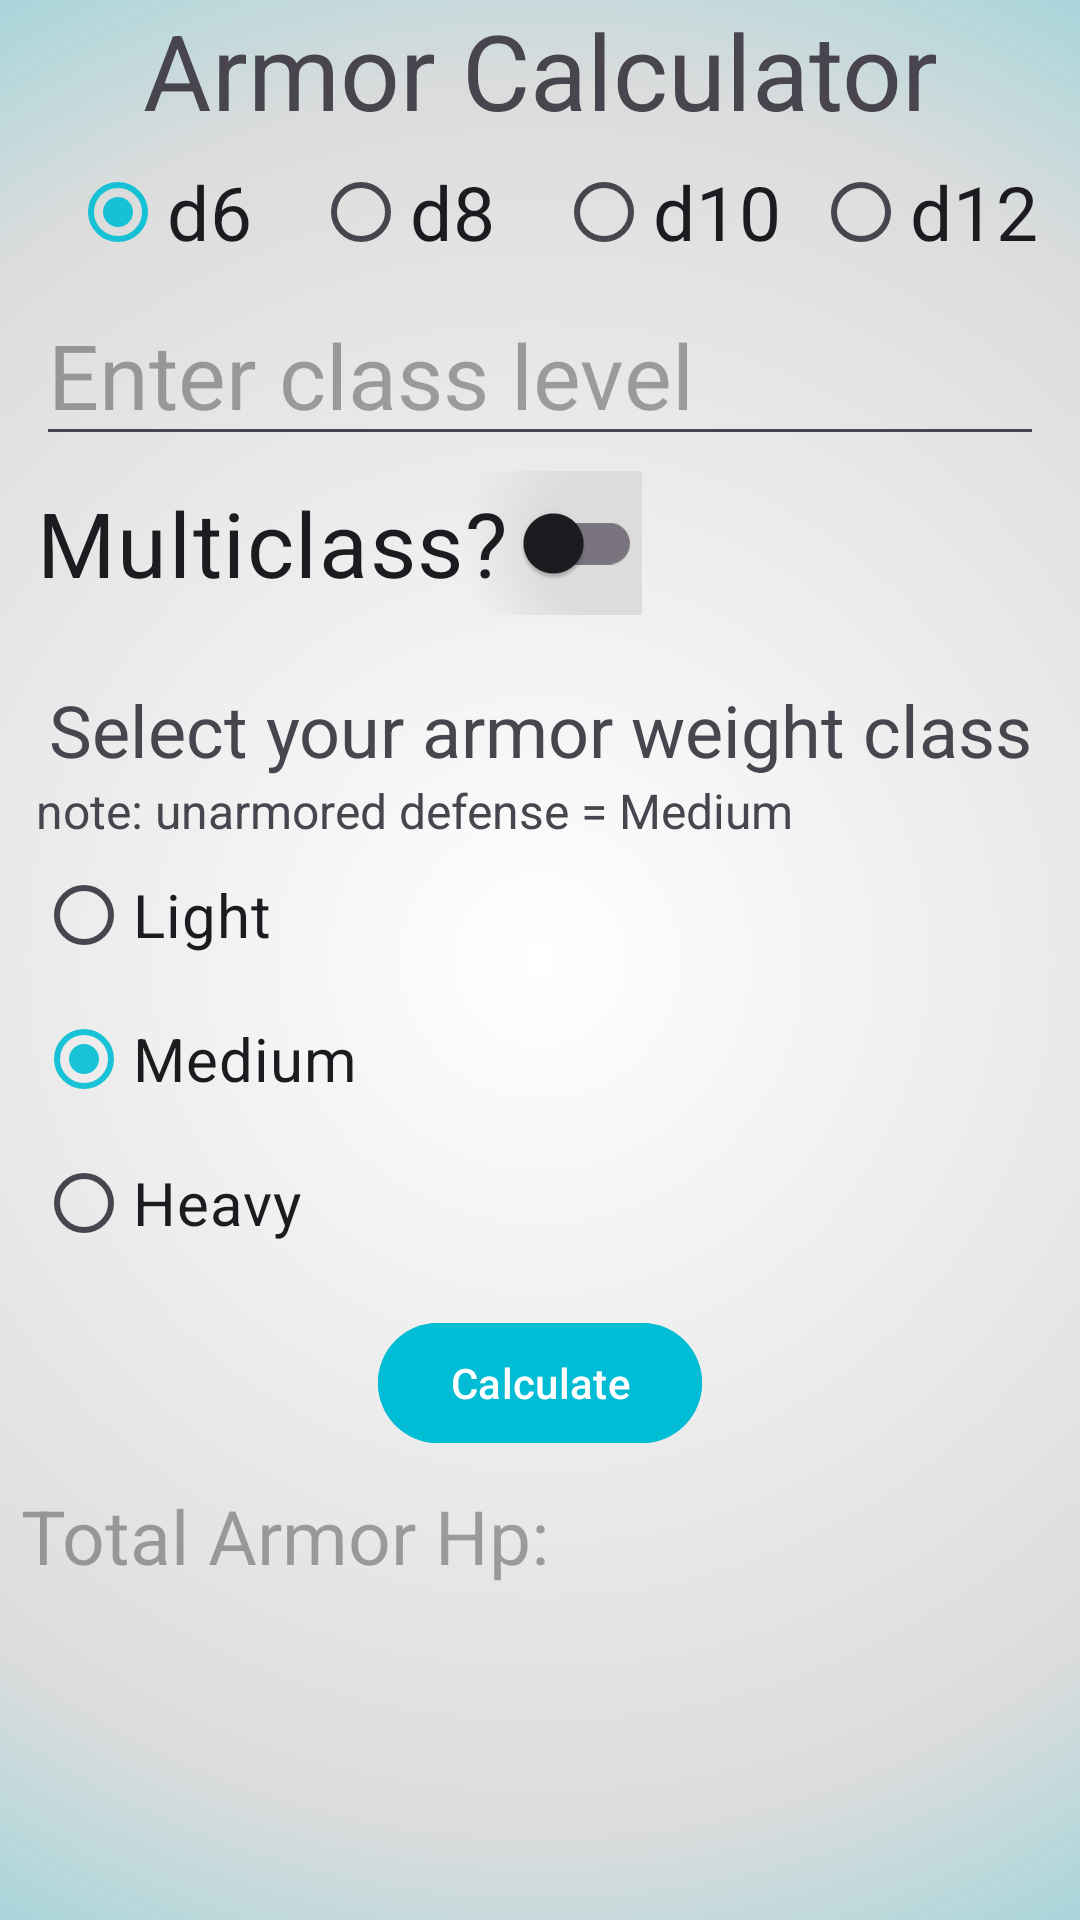

Layout XML and referenced resources for this Android screen:
<!-- AndroidManifest.xml: application theme Theme.DndHpSystem -->
<!-- res/layout/fragment_armor_calc.xml -->
<?xml version="1.0" encoding="utf-8"?>
<androidx.constraintlayout.widget.ConstraintLayout xmlns:android="http://schemas.android.com/apk/res/android"
    xmlns:app="http://schemas.android.com/apk/res-auto"
    xmlns:tools="http://schemas.android.com/tools"
    android:layout_width="match_parent"
    android:layout_height="match_parent"
    tools:context=".ArmorCalculatorFragment"
    android:background="@drawable/gradient"
    >

    <TextView
        android:id="@+id/cf_title"
        android:layout_width="match_parent"
        android:layout_height="wrap_content"
        android:text="@string/armor_calculator"
        android:textSize="35sp"
        android:gravity="center"

        app:layout_constraintBottom_toTopOf="@+id/sv_layout"
        app:layout_constraintEnd_toEndOf="parent"
        app:layout_constraintStart_toStartOf="parent"
        app:layout_constraintTop_toTopOf="parent" />

    <ScrollView
        android:id="@+id/sv_layout"
        android:layout_width="match_parent"
        android:layout_height="0dp"

        app:layout_constraintBottom_toBottomOf="parent"
        app:layout_constraintEnd_toEndOf="parent"
        app:layout_constraintStart_toStartOf="parent"
        app:layout_constraintTop_toBottomOf="@id/cf_title">

        <LinearLayout
            android:id="@+id/sections_container"
            android:layout_width="match_parent"
            android:layout_height="wrap_content"
            android:orientation="vertical">

            <LinearLayout
                android:id="@+id/class_section"
                android:layout_width="match_parent"
                android:layout_height="wrap_content"
                android:layout_marginHorizontal="12dp"
                android:layout_marginBottom="5dp"
                android:orientation="vertical"
                >

                <RadioGroup
                    android:id="@+id/rg_hit_dice_section"
                    android:layout_width="match_parent"
                    android:layout_height="match_parent"
                    android:orientation="horizontal"
                    android:gravity="center"
                    >

                    <RadioButton
                        android:id="@+id/rbtn_d6"
                        android:layout_width="wrap_content"
                        android:layout_height="wrap_content"
                        android:text="@string/d6"
                        android:textSize="25sp"
                        android:layout_marginHorizontal="10dp"
                        android:checked="true"
                        />

                    <RadioButton
                        android:id="@+id/rbtn_d8"
                        android:layout_width="wrap_content"
                        android:layout_height="wrap_content"
                        android:text="@string/d8"
                        android:textSize="25sp"
                        android:layout_marginHorizontal="10dp"
                        />

                    <RadioButton
                        android:id="@+id/rbtn_d10"
                        android:layout_width="wrap_content"
                        android:layout_height="wrap_content"
                        android:text="@string/d10"
                        android:textSize="25sp"
                        android:layout_marginHorizontal="10dp"
                        />

                    <RadioButton
                        android:id="@+id/rbtn_d12"
                        android:layout_width="wrap_content"
                        android:layout_height="wrap_content"
                        android:text="@string/d12"
                        android:textSize="25sp"
                        />
                </RadioGroup>
                <EditText
                    android:id="@+id/et_class_level"
                    android:layout_width="match_parent"
                    android:layout_height="wrap_content"
                    android:hint="@string/enter_class_level"
                    android:textSize="30sp"
                    android:inputType="number"
                    android:importantForAutofill="no" />

                <androidx.appcompat.widget.SwitchCompat
                    android:id="@+id/sw_multiclass"
                    android:layout_width="wrap_content"
                    android:layout_height="wrap_content"
                    android:switchMinWidth="60dp"
                    app:switchPadding="5dp"
                    android:layout_marginVertical="5dp"
                    android:checked="false"
                    android:text="@string/multiclass"
                    android:textSize="30sp"
                    android:background="@drawable/switch_background"
                    />
            </LinearLayout>
            
            <LinearLayout
                android:id="@+id/multiclass_section"
                android:layout_width="match_parent"
                android:layout_height="wrap_content"
                android:layout_marginHorizontal="12dp"
                android:orientation="vertical"
                android:visibility="gone"
                >
                <RadioGroup
                    android:id="@+id/rg_mc_hit_dice_section"
                    android:layout_width="match_parent"
                    android:layout_height="match_parent"
                    android:orientation="horizontal"
                    android:gravity="center"
                    >

                    <RadioButton
                        android:id="@+id/rbtn_mc_d6"
                        android:layout_width="wrap_content"
                        android:layout_height="wrap_content"
                        android:text="@string/d6"
                        android:textSize="25sp"
                        android:layout_marginHorizontal="10dp"
                        android:checked="true"
                        />

                    <RadioButton
                        android:id="@+id/rbtn_mc_d8"
                        android:layout_width="wrap_content"
                        android:layout_height="wrap_content"
                        android:text="@string/d8"
                        android:textSize="25sp"
                        android:layout_marginHorizontal="10dp"
                        />

                    <RadioButton
                        android:id="@+id/rbtn_mc_d10"
                        android:layout_width="wrap_content"
                        android:layout_height="wrap_content"
                        android:text="@string/d10"
                        android:textSize="25sp"
                        android:layout_marginHorizontal="10dp"
                        />

                    <RadioButton
                        android:id="@+id/rbtn_mc_d12"
                        android:layout_width="wrap_content"
                        android:layout_height="wrap_content"
                        android:text="@string/d12"
                        android:textSize="25sp"
                        />
                </RadioGroup>
                <EditText
                    android:id="@+id/et_mc_class_level"
                    android:layout_width="match_parent"
                    android:layout_height="wrap_content"
                    android:hint="@string/enter_class_level"
                    android:textSize="30sp"
                    android:inputType="number"
                    android:importantForAutofill="no" />
            </LinearLayout>

            <LinearLayout
                android:id="@+id/section_4_layout"
                android:layout_width="match_parent"
                android:layout_height="wrap_content"
                android:layout_margin="12dp"

                android:orientation="vertical"
                app:layout_constraintEnd_toEndOf="parent"
                app:layout_constraintStart_toStartOf="parent"
                app:layout_constraintTop_toBottomOf="@+id/section_3_layout">

                <TextView
                    android:layout_width="match_parent"
                    android:layout_height="wrap_content"
                    android:gravity="center"

                    android:text="@string/select_your_armor_weight_class"
                    android:textSize="24sp"
                    />
                <TextView
                    android:layout_width="match_parent"
                    android:layout_height="wrap_content"
                    android:gravity="start"

                    android:text="@string/note_unarmored_defense_medium"
                    android:textSize="16sp"
                    />
                <RadioGroup
                    android:layout_width="match_parent"
                    android:layout_height="wrap_content"
                    >

                    <RadioButton
                        android:id="@+id/rbtn_light"
                        android:layout_width="wrap_content"
                        android:layout_height="wrap_content"
                        android:checked="false"
                        android:text="@string/light"
                        android:textSize="20sp"
                        />

                    <RadioButton
                        android:id="@+id/rbtn_medium"
                        android:layout_width="wrap_content"
                        android:layout_height="wrap_content"
                        android:checked="true"
                        android:text="@string/medium"
                        android:textSize="20sp"
                        />
                    <RadioButton
                        android:id="@+id/rbtn_heavy"
                        android:layout_width="wrap_content"
                        android:layout_height="wrap_content"
                        android:text="@string/heavy"
                        android:textSize="20sp"
                        />
                </RadioGroup>

            </LinearLayout>
            <com.google.android.material.button.MaterialButton
                android:id="@+id/btn_calculate"
                android:layout_width="wrap_content"
                android:layout_height="wrap_content"
                android:text="@string/calculate"
                android:textColor="@color/text_color"
                android:layout_marginBottom="10dp"
                android:layout_gravity="center"
                android:backgroundTint="@color/btn_color"
                />
            <TextView
                android:id="@+id/tv_total_armor"
                android:layout_width="match_parent"
                android:layout_height="wrap_content"
                android:hint="@string/total_armor_hp"
                android:textSize="25sp"
                android:layout_marginStart="7dp"
                />

        </LinearLayout>
    </ScrollView>
</androidx.constraintlayout.widget.ConstraintLayout>
<!-- resources referenced by this layout -->
<resources>
  <color name="btn_color">#00BCD4</color>
  <color name="text_color">#FFFFFF</color>
  <!-- drawable gradient (drawable) -->
  <?xml version="1.0" encoding="utf-8"?>
  <shape xmlns:android="http://schemas.android.com/apk/res/android">
      <gradient
          android:type="radial"
          android:startColor="@color/gradient_start"
          android:centerColor="@color/gradient_center"
          android:endColor="@color/gradient_edge"
          android:gradientRadius="580dp"
          />
  </shape>
  <!-- drawable switch_background (drawable) -->
  <?xml version="1.0" encoding="utf-8"?>
  <shape xmlns:android="http://schemas.android.com/apk/res/android">
      <gradient
          android:type="radial"
          android:angle="0"
          android:startColor="@color/light_grey"
          android:centerColor="@color/light_grey"
          android:gradientRadius="50dp"
          android:centerX=".95"
          />
  </shape>
  <string name="armor_calculator">Armor Calculator</string>
  <string name="calculate">Calculate</string>
  <string name="d10">d10</string>
  <string name="d12">d12</string>
  <string name="d6">d6</string>
  <string name="d8">d8</string>
  <string name="enter_class_level">Enter class level</string>
  <string name="heavy">Heavy</string>
  <string name="light">Light</string>
  <string name="medium">Medium</string>
  <string name="multiclass">Multiclass?</string>
  <string name="note_unarmored_defense_medium">note: unarmored defense = Medium</string>
  <string name="select_your_armor_weight_class">Select your armor weight class</string>
  <string name="total_armor_hp">Total Armor Hp:</string>
  <style name="Theme.DndHpSystem" parent="Base.Theme.DndHpSystem" />
  <color name="gradient_start">#FFFFFFFF</color>
  <color name="gradient_center">#DCDCDC</color>
  <color name="gradient_edge">#E600BCD4</color>
  <color name="light_grey">#DCDCDC</color>
  <style name="Base.Theme.DndHpSystem" parent="Theme.Material3.DayNight.NoActionBar">
          
          <item name="colorPrimary">@color/gradient_main</item>
      </style>
  <color name="gradient_main">#E600BCD4</color>
</resources>
